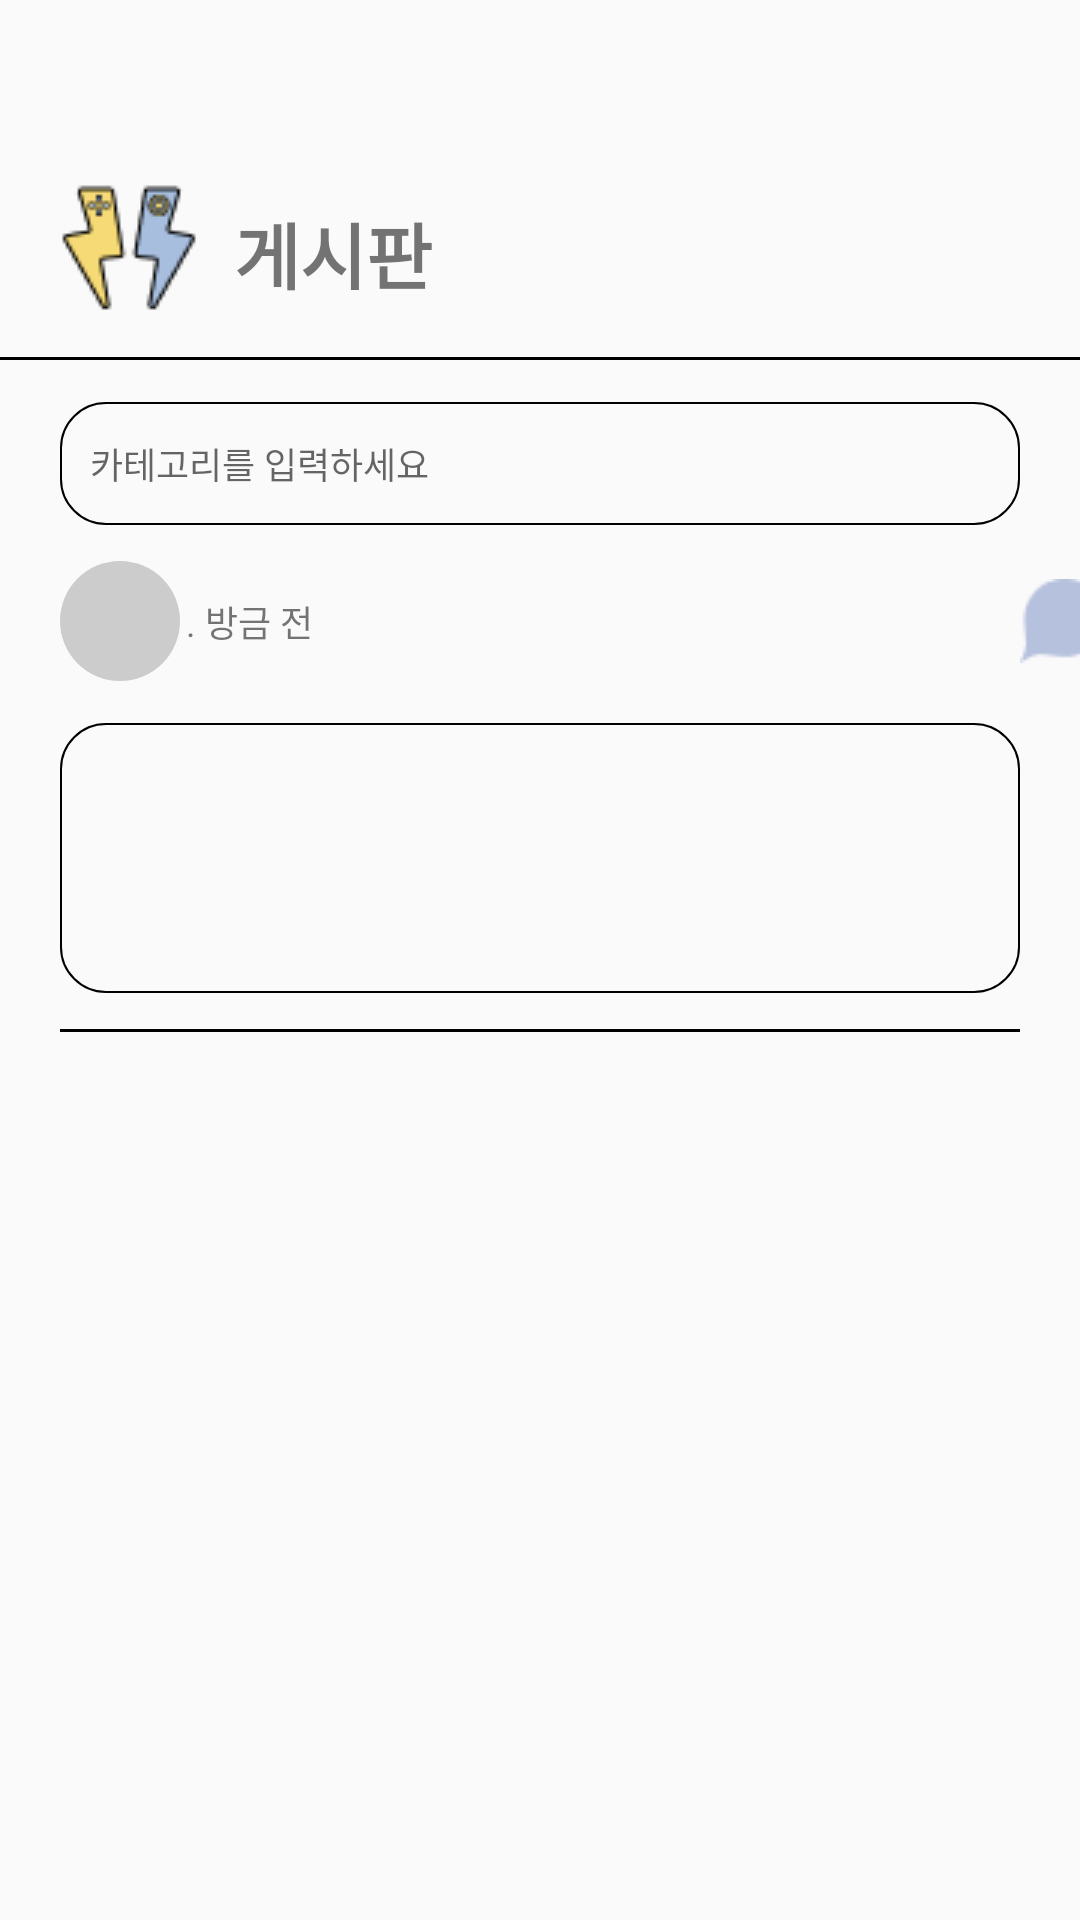

Write the Android layout XML for this screen, with the resource values it uses.
<!-- AndroidManifest.xml: application theme Theme.Smatch -->
<!-- res/layout/fragment_board.xml -->
<?xml version="1.0" encoding="utf-8"?>
<androidx.constraintlayout.widget.ConstraintLayout xmlns:android="http://schemas.android.com/apk/res/android"
    xmlns:app="http://schemas.android.com/apk/res-auto"
    xmlns:tools="http://schemas.android.com/tools"
    android:layout_width="match_parent"
    android:layout_height="match_parent" >

    <ImageView
        android:layout_width="46dp"
        android:layout_height="46dp"
        android:id="@+id/logo"
        android:src="@drawable/logo"
        android:layout_marginTop="61dp"
        android:layout_marginStart="20dp"
        app:layout_constraintStart_toStartOf="parent"
        app:layout_constraintTop_toTopOf="parent" />

    <TextView
        android:layout_width="wrap_content"
        android:layout_height="wrap_content"
        android:text="게시판"
        android:textSize="24dp"
        android:textStyle="bold"
        android:layout_marginStart="12dp"
        app:layout_constraintStart_toEndOf="@+id/logo"
        app:layout_constraintTop_toTopOf="@+id/logo"
        app:layout_constraintBottom_toBottomOf="@+id/logo"
        app:layout_constraintMarginStart="12dp" />

    <View
        android:id="@+id/line1"
        android:layout_width="match_parent"
        android:layout_height="1dp"
        android:background="@color/black"
        app:layout_constraintTop_toBottomOf="@+id/logo"
        app:layout_constraintStart_toStartOf="parent"
        app:layout_constraintEnd_toEndOf="parent"
        android:layout_marginTop="12dp"/>

    <EditText
        android:id="@+id/edittext1"
        android:layout_width="match_parent"
        android:layout_height="41dp"
        android:hint="카테고리를 입력하세요"
        android:textSize="12dp"
        android:lines="1"
        android:background="@drawable/round1"
        android:paddingStart="10dp"
        android:layout_marginStart="20dp"
        android:layout_marginEnd="20dp"
        android:layout_marginTop="14dp"
        app:layout_constraintTop_toBottomOf="@+id/line1"
        app:layout_constraintStart_toStartOf="parent"
        app:layout_constraintEnd_toEndOf="parent" />

    <ImageView
        android:id="@+id/profileImage1"
        android:layout_width="40dp"
        android:layout_height="40dp"
        android:background="@drawable/circle1"
        android:layout_marginTop="12dp"
        android:layout_marginStart="20dp"
        app:layout_constraintTop_toBottomOf="@+id/edittext1"
        app:layout_constraintStart_toStartOf="parent" />


    <TextView
        android:layout_width="wrap_content"
        android:layout_height="wrap_content"
        android:text=". 방금 전"
        android:textSize="12dp"
        android:layout_marginStart="2dp"
        app:layout_constraintStart_toEndOf="@+id/profileImage1"
        app:layout_constraintTop_toTopOf="@+id/profileImage1"
        app:layout_constraintBottom_toBottomOf="@+id/profileImage1" />
    
    <ImageButton
        android:layout_width="28dp"
        android:layout_height="28dp"
        android:src="@drawable/chat_logo"
        android:layout_marginStart="280dp"
        app:layout_constraintStart_toEndOf="@+id/profileImage1"
        app:layout_constraintTop_toTopOf="@+id/profileImage1"
        app:layout_constraintBottom_toBottomOf="@+id/profileImage1" />

    <TextView
        android:id="@+id/textView1"
        android:layout_width="match_parent"
        android:layout_height="90dp"
        android:textSize="12dp"
        android:background="@drawable/round1"
        android:layout_marginStart="20dp"
        android:layout_marginEnd="20dp"
        android:layout_marginTop="14dp"
        app:layout_constraintTop_toBottomOf="@+id/profileImage1"
        app:layout_constraintStart_toStartOf="parent"
        app:layout_constraintEnd_toEndOf="parent" />

    <View
        android:id="@+id/line2"
        android:layout_width="match_parent"
        android:layout_height="1dp"
        android:background="@color/black"
        android:layout_marginStart="20dp"
        android:layout_marginEnd="20dp"
        app:layout_constraintTop_toBottomOf="@+id/textView1"
        app:layout_constraintStart_toStartOf="parent"
        app:layout_constraintEnd_toEndOf="parent"
        android:layout_marginTop="12dp"/>

</androidx.constraintlayout.widget.ConstraintLayout>
<!-- resources referenced by this layout -->
<resources>
  <color name="black">#FF000000</color>
  <!-- drawable chat_logo: png bitmap (drawable, 587 bytes) -->
  <!-- drawable circle1 (drawable) -->
  <?xml version="1.0" encoding="utf-8"?>
  <shape xmlns:android="http://schemas.android.com/apk/res/android" android:shape="oval">
      <solid android:color="#CCCCCC"></solid>
  </shape>
  <!-- drawable logo: png bitmap (drawable, 1690 bytes) -->
  <!-- drawable round1 (drawable) -->
  <?xml version="1.0" encoding="utf-8"?>
  <shape xmlns:android="http://schemas.android.com/apk/res/android">
      <stroke
          android:width="0.5dp"
          android:color="@color/black"/>
  
      <corners
          android:topLeftRadius="15dp"
          android:topRightRadius="15dp"
          android:bottomLeftRadius="15dp"
          android:bottomRightRadius="15dp"/>
  </shape>
  <style name="Theme.Smatch" parent="Theme.AppCompat.DayNight.DarkActionBar">
          
          <item name="colorPrimary">@color/purple_500</item>
          <item name="colorPrimaryVariant">@color/purple_700</item>
          <item name="colorOnPrimary">@color/white</item>
          
          <item name="colorSecondary">@color/teal_200</item>
          <item name="colorSecondaryVariant">@color/teal_700</item>
          <item name="colorOnSecondary">@color/black</item>
          
          <item name="android:statusBarColor">?attr/colorPrimaryVariant</item>
          
      </style>
  <color name="purple_500">#FF6200EE</color>
  <color name="purple_700">#FF3700B3</color>
  <color name="white">#FFFFFFFF</color>
  <color name="teal_200">#FF03DAC5</color>
  <color name="teal_700">#FF018786</color>
</resources>
